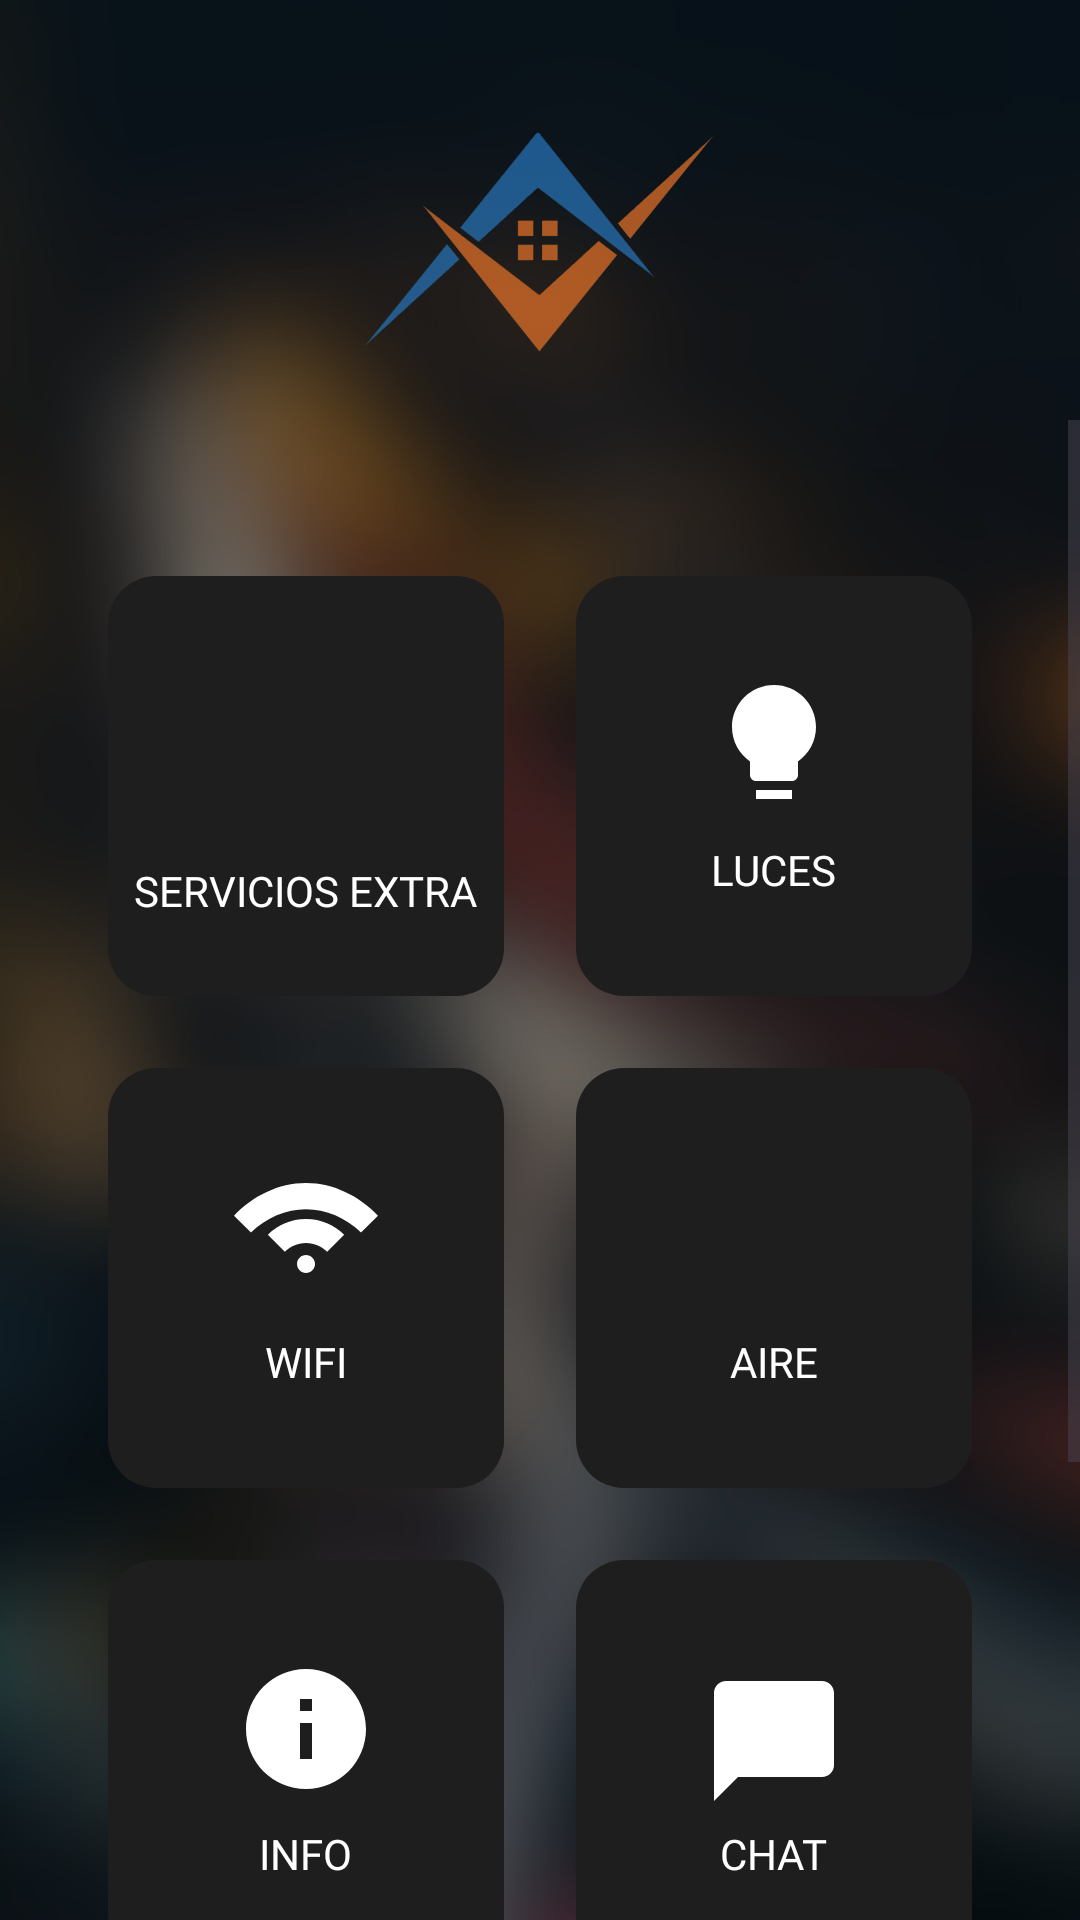

Layout XML and referenced resources for this Android screen:
<!-- AndroidManifest.xml: application theme Theme.DommyV2 -->
<!-- res/layout/activity_main.xml -->
<?xml version="1.0" encoding="utf-8"?>
<androidx.constraintlayout.widget.ConstraintLayout xmlns:android="http://schemas.android.com/apk/res/android"
    xmlns:app="http://schemas.android.com/apk/res-auto"
    xmlns:tools="http://schemas.android.com/tools"
    android:id="@+id/main"
    android:layout_width="match_parent"
    android:layout_height="match_parent">

    
    <ImageView
        android:id="@+id/backgroundImage"
        android:layout_width="match_parent"
        android:layout_height="match_parent"
        android:scaleType="centerCrop"
        android:src="@drawable/ic_backgroud_desenfocado"
        android:contentDescription="@string/app_name" />

    

    

    <ImageView
        android:id="@+id/logoImage"
        android:layout_width="134dp"
        android:layout_height="116dp"
        android:layout_marginTop="24dp"
        android:alpha="0.7"
        android:src="@drawable/logo_minimalista"
        app:layout_constraintEnd_toEndOf="parent"
        app:layout_constraintHorizontal_bias="0.498"
        app:layout_constraintStart_toStartOf="parent"
        app:layout_constraintTop_toTopOf="parent" />

    <ScrollView
        android:id="@+id/scrollContainer"
        android:layout_width="0dp"
        android:layout_height="0dp"
        android:fillViewport="true"
        app:layout_constraintTop_toBottomOf="@id/logoImage"
        app:layout_constraintBottom_toBottomOf="parent"
        app:layout_constraintStart_toStartOf="parent"
        app:layout_constraintEnd_toEndOf="parent">

    <GridLayout
        android:id="@+id/gridContainer"
        android:layout_width="match_parent"
        android:layout_height="wrap_content"
        android:padding="24dp"
        android:columnCount="2"
        android:rowCount="4"
        android:layout_marginTop="16dp">

        <LinearLayout
            android:id="@+id/btnServices"
            android:layout_width="0dp"
            android:layout_height="140dp"
            android:layout_margin="12dp"
            android:layout_columnWeight="1"
            android:orientation="vertical"
            android:gravity="center"
            android:background="@drawable/rounded_dark_background">

            <ImageView
                android:layout_width="62dp"
                android:layout_height="62dp"
                android:src="@drawable/ic_services"
                android:contentDescription="@string/app_name" />


            <TextView
                android:layout_width="wrap_content"
                android:layout_height="wrap_content"
                android:text="SERVICIOS EXTRA"
                android:textColor="@android:color/white"
                android:textSize="14sp"
                android:fontFamily="@font/poppins_regular"
                android:layout_marginTop="8dp"/>
        </LinearLayout>


        <LinearLayout
            android:id="@+id/btnLights"
            android:layout_width="0dp"
            android:layout_height="140dp"
            android:layout_margin="12dp"
            android:layout_columnWeight="1"
            android:orientation="vertical"
            android:gravity="center"
            android:background="@drawable/rounded_dark_background">
            <ImageView
                android:layout_width="48dp"
                android:layout_height="48dp"
                android:src="@drawable/ic_light" />

            <TextView
                android:layout_width="wrap_content"
                android:layout_height="wrap_content"
                android:layout_marginTop="8dp"
                android:fontFamily="@font/poppins_regular"
                android:text="LUCES"
                android:textColor="@android:color/white"
                android:textSize="14sp" />
        </LinearLayout>

        <LinearLayout
            android:id="@+id/btnWifi"
            android:layout_width="0dp"
            android:layout_height="140dp"
            android:layout_margin="12dp"
            android:layout_columnWeight="1"
            android:orientation="vertical"
            android:gravity="center"
            android:background="@drawable/rounded_dark_background">
            <ImageView
                android:layout_width="48dp"
                android:layout_height="48dp"
                android:src="@drawable/ic_wifi" />
            <TextView
                android:layout_width="wrap_content"
                android:layout_height="wrap_content"
                android:text="WIFI"
                android:textColor="@android:color/white"
                android:textSize="14sp"
                android:fontFamily="@font/poppins_regular"
                android:layout_marginTop="8dp"/>
        </LinearLayout>

        <LinearLayout
            android:id="@+id/btnAC"
            android:layout_width="0dp"
            android:layout_height="140dp"
            android:layout_margin="12dp"
            android:layout_columnWeight="1"
            android:orientation="vertical"
            android:gravity="center"
            android:background="@drawable/rounded_dark_background">
            <ImageView
                android:layout_width="48dp"
                android:layout_height="48dp"
                android:src="@drawable/ic_ac" />
            <TextView
                android:layout_width="wrap_content"
                android:layout_height="wrap_content"
                android:text="AIRE"
                android:textColor="@android:color/white"
                android:textSize="14sp"
                android:fontFamily="@font/poppins_regular"
                android:layout_marginTop="8dp"/>
        </LinearLayout>

        <LinearLayout
            android:id="@+id/btnInfo"
            android:layout_width="0dp"
            android:layout_height="140dp"
            android:layout_margin="12dp"
            android:layout_columnWeight="1"
            android:orientation="vertical"
            android:gravity="center"
            android:background="@drawable/rounded_dark_background">
            <ImageView
                android:layout_width="48dp"
                android:layout_height="48dp"
                android:src="@drawable/ic_info" />
            <TextView
                android:layout_width="wrap_content"
                android:layout_height="wrap_content"
                android:text="INFO"
                android:textColor="@android:color/white"
                android:textSize="14sp"
                android:fontFamily="@font/poppins_regular"
                android:layout_marginTop="8dp"/>
        </LinearLayout>

        <LinearLayout
            android:id="@+id/btnChat"
            android:layout_width="0dp"
            android:layout_height="140dp"
            android:layout_margin="12dp"
            android:layout_columnWeight="1"
            android:orientation="vertical"
            android:gravity="center"
            android:background="@drawable/rounded_dark_background">
            <ImageView
                android:layout_width="48dp"
                android:layout_height="48dp"
                android:src="@drawable/ic_chat" />
            <TextView
                android:layout_width="wrap_content"
                android:layout_height="wrap_content"
                android:text="CHAT"
                android:textColor="@android:color/white"
                android:textSize="14sp"
                android:fontFamily="@font/poppins_regular"
                android:layout_marginTop="8dp"/>
        </LinearLayout>

        <LinearLayout
            android:id="@+id/btnMap"
            android:layout_width="0dp"
            android:layout_height="140dp"
            android:layout_margin="12dp"
            android:layout_columnWeight="1"
            android:orientation="vertical"
            android:gravity="center"
            android:background="@drawable/rounded_dark_background">
            <ImageView
                android:layout_width="48dp"
                android:layout_height="48dp"
                android:src="@drawable/ic_map" />
            <TextView
                android:layout_width="wrap_content"
                android:layout_height="wrap_content"
                android:text="MAPA"
                android:textColor="@android:color/white"
                android:textSize="14sp"
                android:fontFamily="@font/poppins_regular"
                android:layout_marginTop="8dp"/>
        </LinearLayout>

        <LinearLayout
            android:id="@+id/btnTV"
            android:layout_width="0dp"
            android:layout_height="140dp"
            android:layout_margin="12dp"
            android:layout_columnWeight="1"
            android:orientation="vertical"
            android:gravity="center"
            android:background="@drawable/rounded_dark_background">
            <ImageView
                android:layout_width="48dp"
                android:layout_height="48dp"
                android:src="@drawable/ic_tv" />
            <TextView
                android:layout_width="wrap_content"
                android:layout_height="wrap_content"
                android:text="TV"
                android:textColor="@android:color/white"
                android:textSize="14sp"
                android:fontFamily="@font/poppins_regular"
                android:layout_marginTop="8dp"/>
        </LinearLayout>

    </GridLayout>
    </ScrollView>

</androidx.constraintlayout.widget.ConstraintLayout>
<!-- resources referenced by this layout -->
<resources>
  <!-- drawable ic_backgroud_desenfocado: jpg bitmap (drawable, 60164 bytes) -->
  <!-- drawable ic_chat (drawable) -->
  <vector xmlns:android="http://schemas.android.com/apk/res/android"
      android:width="24dp" android:height="24dp"
      android:viewportWidth="24" android:viewportHeight="24">
      <path
          android:fillColor="#FFFFFF"
          android:pathData="M4,4h16c1.1,0 2,0.9 2,2v12c0,1.1 -0.9,2 -2,2H6l-4,4V6c0,-1.1 0.9,-2 2,-2zm2,6h12v2H6v-2zm0,-3h12v2H6V7zm0,6h8v2H6v-2z"/>
  </vector>
  <!-- drawable ic_info (drawable) -->
  <vector xmlns:android="http://schemas.android.com/apk/res/android"
      android:width="24dp" android:height="24dp"
      android:viewportWidth="24" android:viewportHeight="24">
      <path
          android:fillColor="#FFFFFF"
          android:pathData="M12,2C6.48,2 2,6.48 2,12s4.48,10 10,10 10,-4.48 10,-10S17.52,2 12,2zM13,17h-2v-6h2v6zM13,9h-2L11,7h2v2z"/>
  </vector>
  <!-- drawable ic_light (drawable) -->
  <vector xmlns:android="http://schemas.android.com/apk/res/android"
      android:width="24dp" android:height="24dp"
      android:viewportWidth="24" android:viewportHeight="24">
      <path
          android:fillColor="#FFFFFF"
          android:pathData="M9,21h6v-1.5H9V21zM12,2C8.13,2 5,5.13 5,9c0,2.38 1.19,4.47 3,5.74V17c0,0.55 0.45,1 1,1h6c0.55,0 1,-0.45 1,-1v-2.26c1.81,-1.27 3,-3.36 3,-5.74C19,5.13 15.87,2 12,2z" />
  </vector>
  <!-- drawable ic_map (drawable) -->
  <vector xmlns:android="http://schemas.android.com/apk/res/android"
      android:width="24dp" android:height="24dp" android:viewportWidth="24"
      android:viewportHeight="24">
      <path
          android:fillColor="#FFFFFF"
          android:pathData="M9,2L2,5.5v16L9,18.5 15,21.5 22,18v-16L15,5.5 9,2zM15,19l-6,-2.5v-13l6,2.5v13zM4,6.74l4,-1.74v13.26l-4,1.74V6.74zM20,17.26l-4,1.74v-13.26l4,-1.74v13.26z" />
  </vector>
  <!-- drawable ic_tv (drawable) -->
  <vector xmlns:android="http://schemas.android.com/apk/res/android"
      android:width="24dp"
      android:height="24dp"
      android:viewportWidth="24"
      android:viewportHeight="24">
  
      
      <path
          android:fillColor="#FFFFFF"
          android:pathData="M5,6c-1.1,0 -2,0.9 -2,2v9c0,1.1 0.9,2 2,2h14c1.1,0 2,-0.9 2,-2V8c0,-1.1 -0.9,-2 -2,-2H5zM5,8h14v9H5V8z"/>
  
      
      <path
          android:fillColor="#FFFFFF"
          android:pathData="M8,21c0.55,0 1,-0.45 1,-1h-2c0,0.55 0.45,1 1,1zM16,21c0.55,0 1,-0.45 1,-1h-2c0,0.55 0.45,1 1,1z"/>
  
      
      <path
          android:fillColor="#FFFFFF"
          android:pathData="M12,2l-2.5,2.5 0.71,0.71L12,3.41l1.79,1.8 0.71,-0.71L12,2z"/>
  </vector>
  <!-- drawable ic_wifi (drawable) -->
  <vector xmlns:android="http://schemas.android.com/apk/res/android"
      android:width="24dp" android:height="24dp"
      android:viewportWidth="24" android:viewportHeight="24">
      <path
          android:fillColor="#FFFFFF"
          android:pathData="M12 3C7.41 3 3.17 5.14 0 8.44l2.83 2.83c2.5-2.51 5.89-3.9 9.17-3.9s6.67 1.39 9.17 3.9L24 8.44C20.83 5.14 16.59 3 12 3zm0 6c-2.49 0-4.77 1.01-6.36 2.64l2.83 2.83c0.88-0.88 2.09-1.47 3.53-1.47s2.65 0.59 3.53 1.47l2.83-2.83C16.77 10.01 14.49 9 12 9zm0 6c-0.83 0-1.5 0.67-1.5 1.5S11.17 18 12 18s1.5-0.67 1.5-1.5S12.83 15 12 15z"/>
  </vector>
  <!-- drawable logo_minimalista: png bitmap (drawable, 54460 bytes) -->
  <!-- drawable rounded_dark_background (drawable) -->
  <shape xmlns:android="http://schemas.android.com/apk/res/android" android:shape="rectangle">
      <solid android:color="#1E1E1E" />
      <corners android:radius="16dp"/>
  </shape>
  <string name="app_name">MyCityHome.es</string>
  <style name="Theme.DommyV2" parent="Base.Theme.DommyV2" />
  <style name="Base.Theme.DommyV2" parent="Theme.Material3.DayNight.NoActionBar">
          
          
      </style>
</resources>
